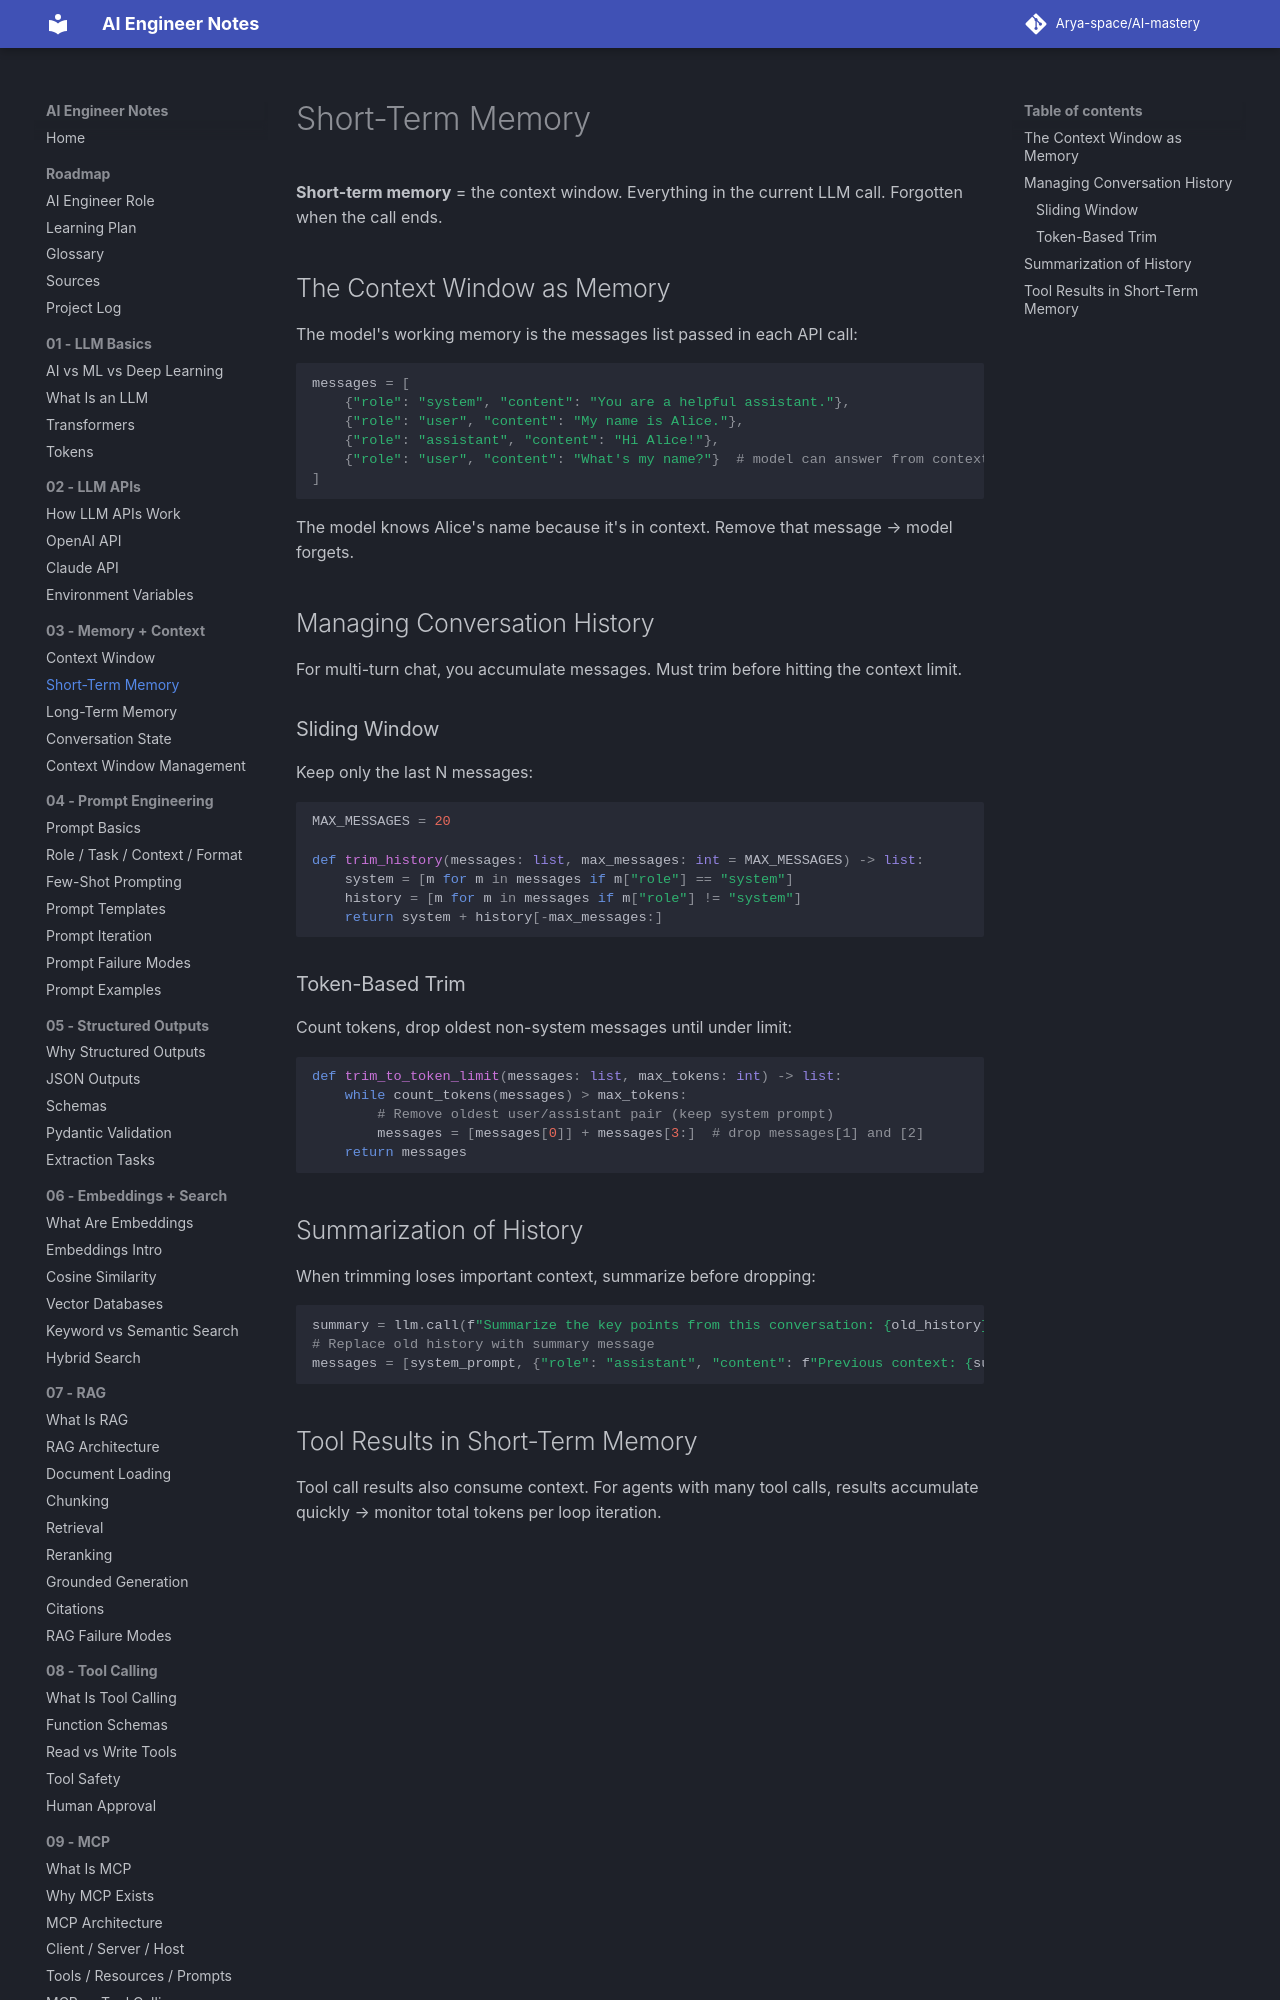

repository: Arya-space/AI-mastery · page: 03_memory_context/short_term_memory/index.html · generator: mkdocs

# Short-Term Memory

**Short-term memory** = the context window. Everything in the current LLM call. Forgotten when the call ends.

## The Context Window as Memory
The model's working memory is the messages list passed in each API call:
```python
messages = [
    {"role": "system", "content": "You are a helpful assistant."},
    {"role": "user", "content": "My name is Alice."},
    {"role": "assistant", "content": "Hi Alice!"},
    {"role": "user", "content": "What's my name?"}  # model can answer from context
]
```
The model knows Alice's name because it's in context. Remove that message → model forgets.

## Managing Conversation History
For multi-turn chat, you accumulate messages. Must trim before hitting the context limit.
